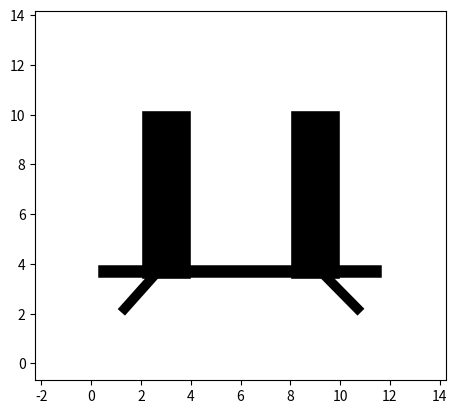

This chart was generated by the following Python code:
import numpy as np
import matplotlib.pyplot as plt

caracontorno=plt.Circle((6,6),6,facecolor='w',linewidth=10)

orejad=plt.Circle((10.5,10.5),3,facecolor='w',linewidth=8)
orejad2=plt.Circle((10.5,10.5),2,facecolor='w',linewidth=8)

orejai=plt.Circle((1.5,10.5),3,facecolor='w',linewidth=8)
orejai2=plt.Circle((1.5,10.5),2,facecolor='w',linewidth=8)

ojod=plt.Circle((9,6.8),3,facecolor='w',linewidth=10)
irisd=plt.plot((9,9),(9.2,4.4),linewidth=35,color='k')

ojoi=plt.Circle((3,6.8),3,facecolor='w',linewidth=10)
irisd=plt.plot((3,3),(9.2,4.4),linewidth=35,color='k')

boca=plt.plot((.5,11.4),(3.7,3.7),linewidth=9,color='k')

diente=plt.plot((1.34,2.68),(2.2,3.7),linewidth=7,color='k')

vertices1=[[2.68,3.7],[3.77,.7],[4.86,3.7]]
diente1=plt.Polygon(vertices1,facecolor='w',linewidth=7)
vertices2=[[4.86,3.7],[5.95,.17],[7.04,3.7]]
diente2=plt.Polygon(vertices2,facecolor='w',linewidth=7)
vertices3=[[7.04,3.7],[8.13,.7],[9.22,3.7]]
diente3=plt.Polygon(vertices3,facecolor='w',linewidth=7)

diente4=plt.plot((9.22,10.7),(3.7,2.2),linewidth=7,color='k')

plt.gca().add_patch(orejad)
plt.gca().add_patch(orejad2)
plt.gca().add_patch(orejai)
plt.gca().add_patch(orejai2)

plt.gca().add_patch(caracontorno)

plt.gca().add_patch(ojod)
plt.gca().add_patch(ojoi)

plt.gca().add_patch(diente1)
plt.gca().add_patch(diente2)
plt.gca().add_patch(diente3)

plt.axis('scaled')
plt.show()